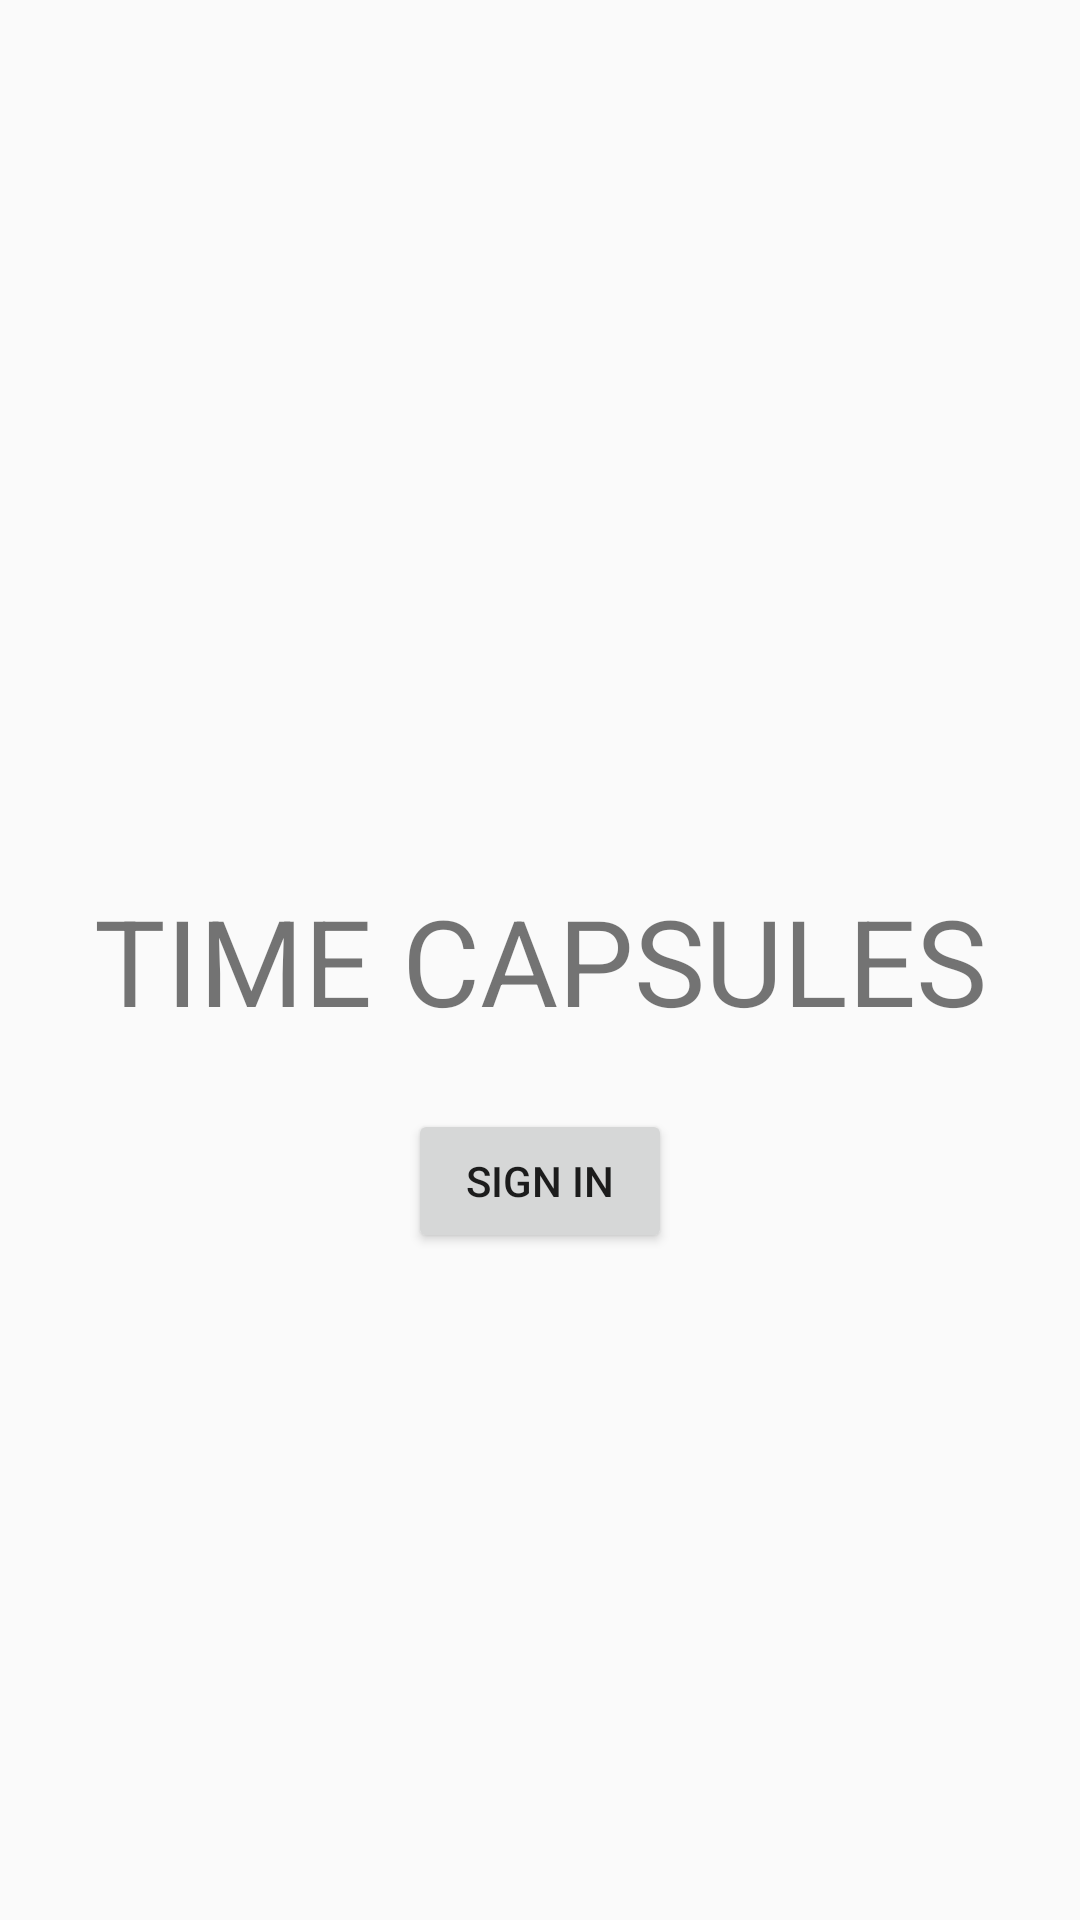

The Android layout XML behind this screen, and the referenced resources:
<!-- AndroidManifest.xml: application theme AppTheme -->
<!-- res/layout/activity_welcome.xml -->
<?xml version="1.0" encoding="utf-8"?>

<androidx.constraintlayout.widget.ConstraintLayout xmlns:android="http://schemas.android.com/apk/res/android"
    xmlns:app="http://schemas.android.com/apk/res-auto"
    xmlns:tools="http://schemas.android.com/tools"
    android:layout_width="match_parent"
    android:layout_height="match_parent"
    tools:context=".WelcomeActivity">

    <Button
        android:id="@+id/button3"
        android:layout_width="wrap_content"
        android:layout_height="wrap_content"
        android:layout_marginStart="8dp"
        android:layout_marginTop="8dp"
        android:layout_marginEnd="8dp"
        android:layout_marginBottom="8dp"
        android:onClick="signIn"
        android:text="SIGN IN"
        app:layout_constraintBottom_toBottomOf="parent"
        app:layout_constraintEnd_toEndOf="parent"
        app:layout_constraintStart_toStartOf="parent"
        app:layout_constraintTop_toBottomOf="@+id/textView6"
        app:layout_constraintVertical_bias="0.066" />

    <TextView
        android:id="@+id/textView6"
        android:layout_width="wrap_content"
        android:layout_height="wrap_content"
        android:layout_marginStart="8dp"
        android:layout_marginTop="8dp"
        android:layout_marginEnd="8dp"
        android:layout_marginBottom="8dp"
        android:text="TIME CAPSULES"
        android:textSize="40sp"
        app:layout_constraintBottom_toBottomOf="parent"
        app:layout_constraintEnd_toEndOf="parent"
        app:layout_constraintStart_toStartOf="parent"
        app:layout_constraintTop_toTopOf="parent" />

</androidx.constraintlayout.widget.ConstraintLayout>
<!-- resources referenced by this layout -->
<resources>
  <style name="AppTheme" parent="Theme.AppCompat.Light.NoActionBar">
          
          <item name="colorPrimary">@color/colorPrimary</item>
          <item name="colorPrimaryDark">@color/colorPrimaryDark</item>
          <item name="colorAccent">@color/colorAccent</item>
          <item name="windowActionBar">false</item>
          <item name="windowNoTitle">true</item>
          
          
      </style>
  <color name="colorPrimary">#455BDB</color>
  <color name="colorPrimaryDark">#434E88</color>
  <color name="colorAccent">#D81B60</color>
</resources>
